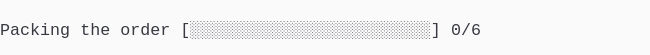
t = 0.00 s
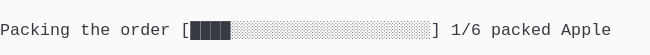
t = 1.38 s
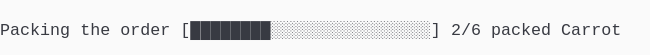
t = 2.79 s
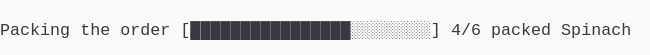
t = 4.02 s
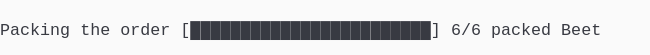
t = 5.44 s
t = 6.81 s: frame unchanged from t = 5.44 s, image omitted

The animated SVG that drew these frames (rendered in a browser with its animation timeline set to each time). Animation: 1 CSS @keyframes rule; one cycle of 8.19 s, repeats indefinitely.

<svg xmlns="http://www.w3.org/2000/svg" xmlns:xlink="http://www.w3.org/1999/xlink" width="650" height="55.11"><rect width="650" height="55.11" rx="0" ry="0" class="a"></rect><svg height="55.11" viewBox="0 0 65 5.511" width="650" xmlns="http://www.w3.org/2000/svg" xmlns:xlink="http://www.w3.org/1999/xlink"><style>.a{fill:rgb(250,250,250)}.b{font-family:Consolas,"Courier New",Courier,"Liberation Mono",monospace}.c{fill:rgb(56,58,66);white-space:pre}.d{fill:transparent}.e{fill:rgb(82,139,255)}.g{animation-duration:8.188s;animation-iteration-count:infinite;animation-name:f;animation-timing-function:steps(1,end)}@keyframes f{0%{transform:translateX(-0px)}0%{transform:translateX(-65px)}16.8%{transform:translateX(-130px)}26.7%{transform:translateX(-195px)}36.6%{transform:translateX(-260px)}46.6%{transform:translateX(-325px)}56.5%{transform:translateX(-390px)}66.4%{transform:translateX(-455px)}100%{transform:translateX(-520px)}}</style><g font-family="Consolas, &quot;Courier New&quot;, Courier, &quot;Liberation Mono&quot;, monospace" font-size="1.67" class="b"><defs><symbol id="1"><text x="0" y="1.67" class="c">Packing</text><text x="8.016" y="1.67" class="c">the</text><text x="12.024" y="1.67" class="c">order</text><text x="18.035999999999998" y="1.67" class="c">[████████████████████████]</text><text x="45.089999999999996" y="1.67" class="c">6/6</text><text x="49.098" y="1.67" class="c">packed</text><text x="56.111999999999995" y="1.67" class="c">Beet</text></symbol><symbol id="a"><rect height="3" width="65" x="0" y="0" class="d"></rect></symbol><symbol id="b"><rect height="1.837" width="1.1022" class="e"></rect></symbol></defs><rect height="5.511" width="65" class="a"></rect><g class="g"><svg x="0" y="0" width="585"><svg x="0"><use xlink:href="#a"></use><use xlink:href="#b" x="-0.0040000000000000036" y="0"></use></svg><svg x="65"><use xlink:href="#a"></use><text x="0" y="3.5069999999999997" class="c">Packing</text><text x="8.016" y="3.5069999999999997" class="c">the</text><text x="12.024" y="3.5069999999999997" class="c">order</text><text x="18.035999999999998" y="3.5069999999999997" class="c">[░░░░░░░░░░░░░░░░░░░░░░░░]</text><text x="45.089999999999996" y="3.5069999999999997" class="c">0/6</text></svg><svg x="130"><use xlink:href="#a"></use><text x="0" y="3.5069999999999997" class="c">Packing</text><text x="8.016" y="3.5069999999999997" class="c">the</text><text x="12.024" y="3.5069999999999997" class="c">order</text><text x="18.035999999999998" y="3.5069999999999997" class="c">[████░░░░░░░░░░░░░░░░░░░░]</text><text x="45.089999999999996" y="3.5069999999999997" class="c">1/6</text><text x="49.098" y="3.5069999999999997" class="c">packed</text><text x="56.111999999999995" y="3.5069999999999997" class="c">Apple</text></svg><svg x="195"><use xlink:href="#a"></use><text x="0" y="3.5069999999999997" class="c">Packing</text><text x="8.016" y="3.5069999999999997" class="c">the</text><text x="12.024" y="3.5069999999999997" class="c">order</text><text x="18.035999999999998" y="3.5069999999999997" class="c">[████████░░░░░░░░░░░░░░░░]</text><text x="45.089999999999996" y="3.5069999999999997" class="c">2/6</text><text x="49.098" y="3.5069999999999997" class="c">packed</text><text x="56.111999999999995" y="3.5069999999999997" class="c">Carrot</text></svg><svg x="260"><use xlink:href="#a"></use><text x="0" y="3.5069999999999997" class="c">Packing</text><text x="8.016" y="3.5069999999999997" class="c">the</text><text x="12.024" y="3.5069999999999997" class="c">order</text><text x="18.035999999999998" y="3.5069999999999997" class="c">[████████████░░░░░░░░░░░░]</text><text x="45.089999999999996" y="3.5069999999999997" class="c">3/6</text><text x="49.098" y="3.5069999999999997" class="c">packed</text><text x="56.111999999999995" y="3.5069999999999997" class="c">Tomato</text></svg><svg x="325"><use xlink:href="#a"></use><text x="0" y="3.5069999999999997" class="c">Packing</text><text x="8.016" y="3.5069999999999997" class="c">the</text><text x="12.024" y="3.5069999999999997" class="c">order</text><text x="18.035999999999998" y="3.5069999999999997" class="c">[████████████████░░░░░░░░]</text><text x="45.089999999999996" y="3.5069999999999997" class="c">4/6</text><text x="49.098" y="3.5069999999999997" class="c">packed</text><text x="56.111999999999995" y="3.5069999999999997" class="c">Spinach</text></svg><svg x="390"><use xlink:href="#a"></use><text x="0" y="3.5069999999999997" class="c">Packing</text><text x="8.016" y="3.5069999999999997" class="c">the</text><text x="12.024" y="3.5069999999999997" class="c">order</text><text x="18.035999999999998" y="3.5069999999999997" class="c">[████████████████████░░░░]</text><text x="45.089999999999996" y="3.5069999999999997" class="c">5/6</text><text x="49.098" y="3.5069999999999997" class="c">packed</text><text x="56.111999999999995" y="3.5069999999999997" class="c">Pear</text></svg><svg x="455"><use xlink:href="#a"></use><use xlink:href="#1" y="1.837"></use></svg><svg x="520"><use xlink:href="#a"></use><use xlink:href="#1" y="1.837"></use></svg></svg></g></g></svg></svg>
